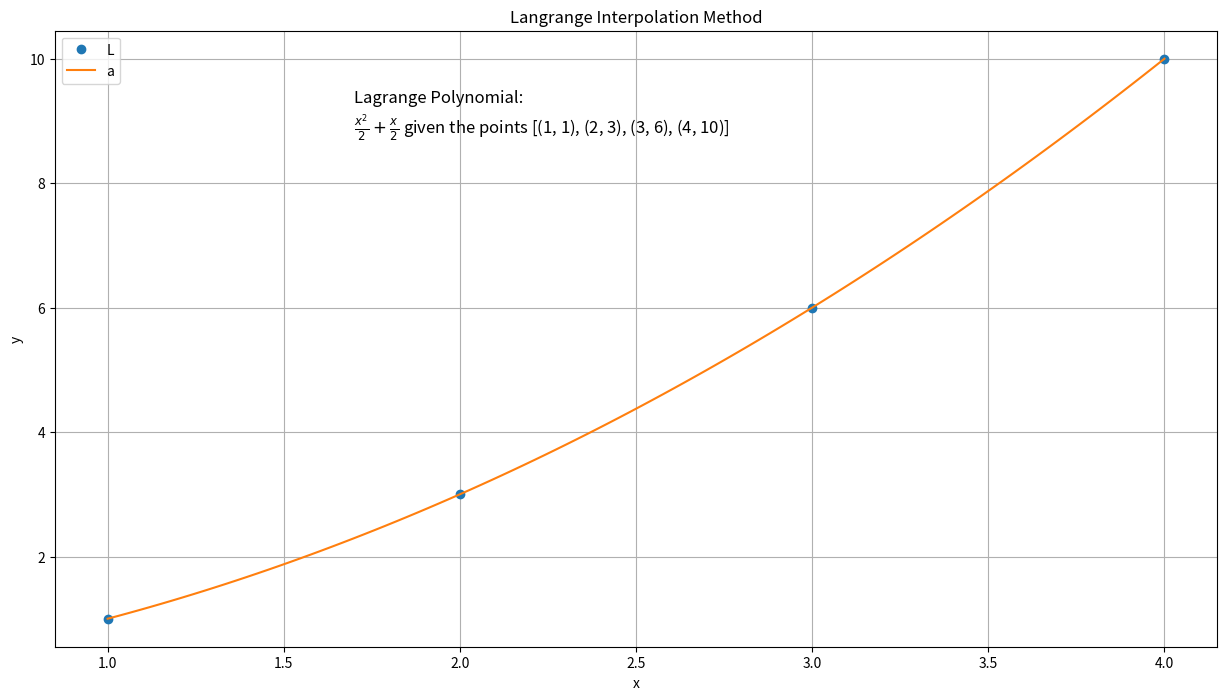

Source code (Python):
import numpy as np
from sympy import *
import matplotlib.pyplot as plt
x = Symbol("x")

def lagrange_pol(points):
    n = len(points)
    pol = 0
    for i in range(n):
        num=1
        denom=1
        for j in range(n):
            if j != i:
                num *= (x - points[j][0])
                denom *= (points[i][0] - points[j][0])
        l_term = num / denom
        pol += l_term * points[i][1]
    return pol


def lagrange_method_main(points):
    arr_x = [point[0] for point in points]
    arr_y = [point[1] for point in points]

    #gen values
    pol = lagrange_pol(points)
    expand_pol = pol.expand()
    pol_lambda = lambdify(x,expand_pol)
    
    number_points = 100
    min_x = min(arr_x)
    max_x = max(arr_x)

    #generando array de puntos para graficar
    arr_px = np.linspace(min_x, max_x, number_points)
    arr_py = pol_lambda(arr_px)

    #graph
    plt.subplots(figsize=(15, 8))
    plt.plot(arr_x, arr_y, "o", label="Points")
    plt.plot(arr_px, arr_py, label="Polynomial")
    plt.legend("Langrange Interpolation Method")
    plt.grid(1)
    plt.xlabel("x")
    plt.ylabel("y")
    pol_str = f"Lagrange Polynomial:\n${latex(expand_pol)}$ given the points {points}"
    plt.text(max_x-2.3, max_x+5.5, pol_str, fontsize=12, verticalalignment='top',horizontalalignment="left")
    plt.title(f"Langrange Interpolation Method")
    plt.show()

if __name__ == "__main__":
    # Ejemplo de uso
    #ejemplo del polinomio de la suma de los numeros naturales S(n)=n(n+1)/2

    points = [(1, 1), (2, 3), (3, 6),(4,10)]
    lagrange_method_main(points)
